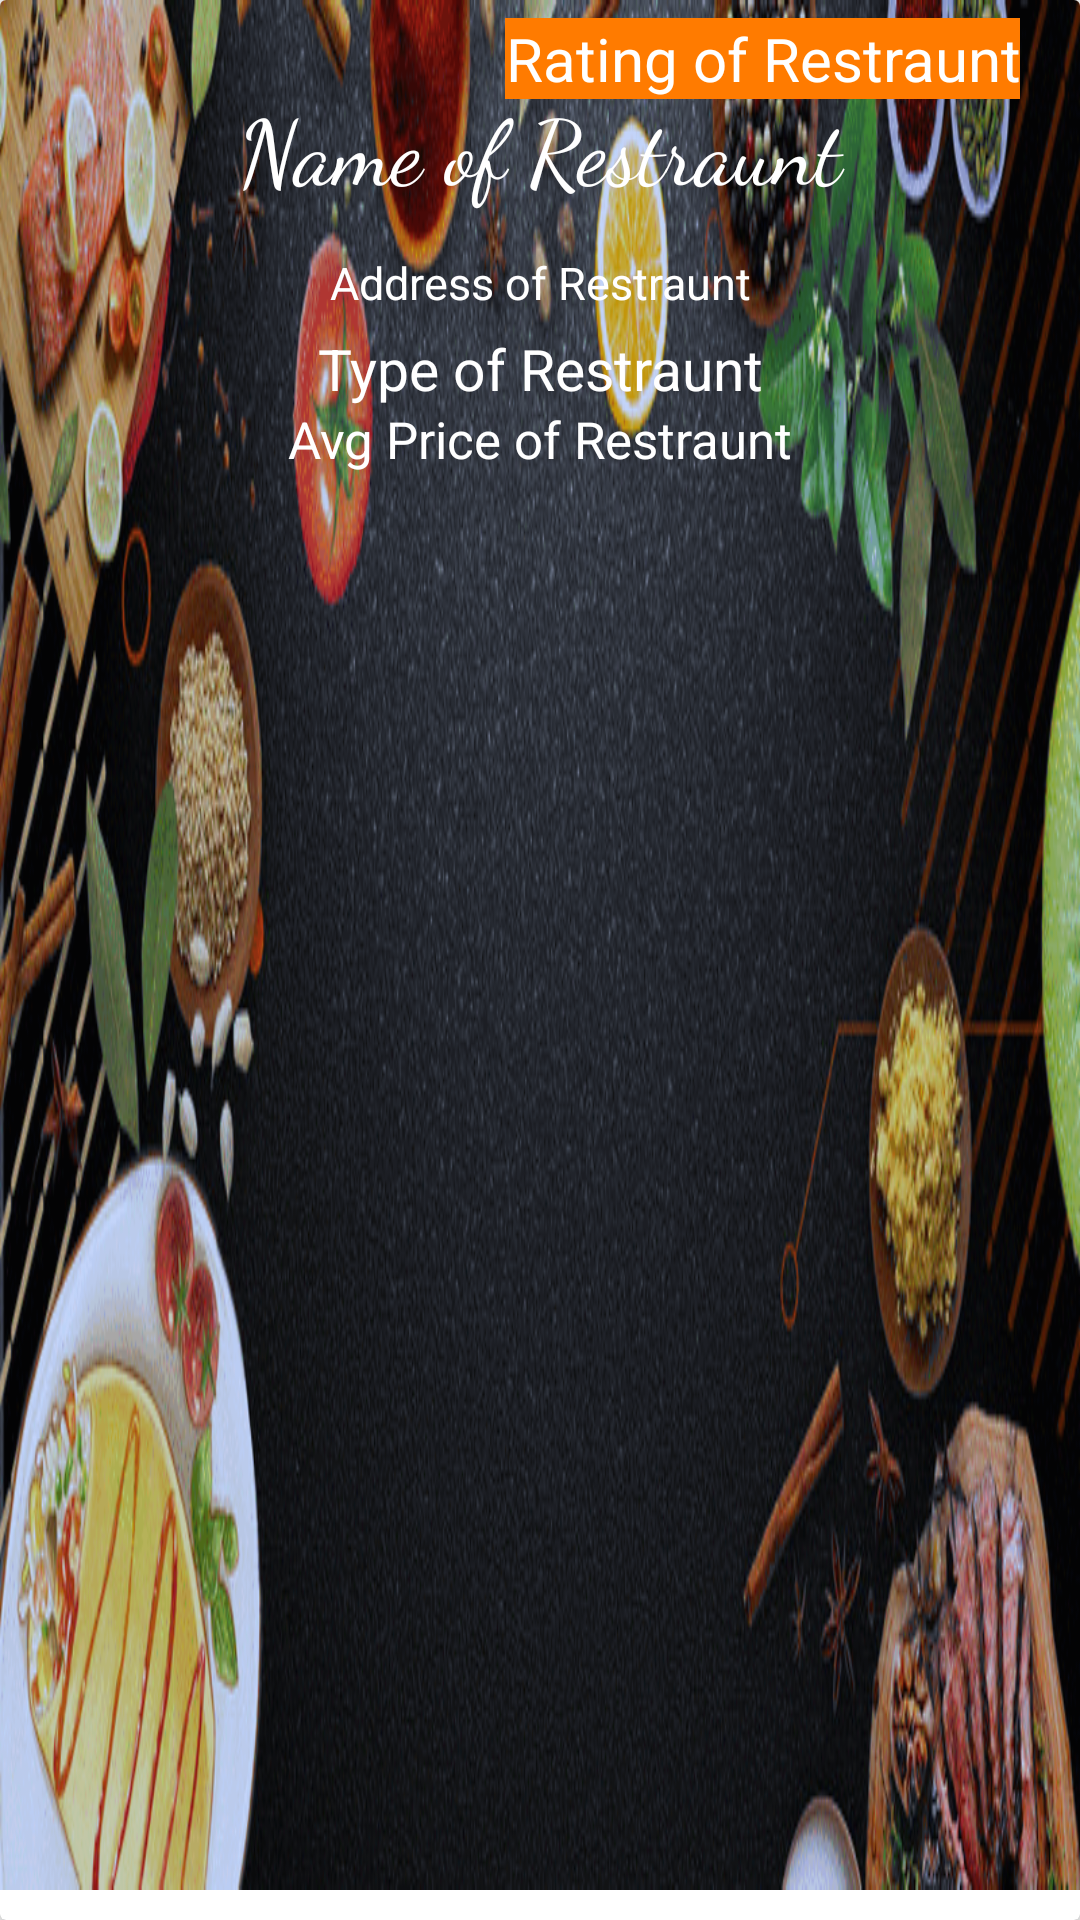

Layout XML and referenced resources for this Android screen:
<!-- AndroidManifest.xml: application theme AppTheme -->
<!-- res/layout/restraunt_item.xml -->
<?xml version="1.0" encoding="utf-8"?>
<android.support.v7.widget.CardView
    xmlns:android="http://schemas.android.com/apk/res/android"
    xmlns:app="http://schemas.android.com/apk/res-auto"
    android:layout_width="match_parent"
    android:layout_height="180dp"
    app:cardElevation="4dp"
    app:contentPaddingBottom="10dp"
    app:cardPreventCornerOverlap="true">

    <RelativeLayout
        android:layout_width="match_parent"
        android:layout_height="match_parent">

        <ImageView
            android:id="@+id/item_image"
            android:layout_width="match_parent"
            android:layout_height="match_parent"
            android:layout_alignParentBottom="true"
            android:layout_marginBottom="0dp"
            android:scaleType="centerCrop"
            android:background="@drawable/backgroundfood" />

        <TextView
            android:id="@+id/restraunt_type"
            android:layout_width="match_parent"
            android:layout_height="wrap_content"
            android:layout_alignTop="@+id/item_image"
            android:layout_marginTop="110dp"
            android:gravity="center"
            android:text="Type of Restraunt"
            android:textColor="@android:color/white"
            android:textSize="19sp" />

        <TextView
            android:id="@+id/restrunt_avgPrice"
            android:layout_width="match_parent"
            android:layout_height="wrap_content"
            android:layout_alignTop="@+id/item_image"
            android:layout_marginTop="135dp"
            android:gravity="center"
            android:text="Avg Price of Restraunt"
            android:textColor="@android:color/white"
            android:textSize="17sp" />

        <TextView
            android:id="@+id/restraunt_address"
            android:layout_width="match_parent"
            android:layout_height="wrap_content"
            android:layout_alignTop="@+id/item_image"
            android:layout_marginTop="84dp"
            android:gravity="center"
            android:text="Address of Restraunt"
            android:textColor="@android:color/white"
            android:textSize="15sp" />

        <TextView
            android:id="@+id/restraunt_rating"
            android:layout_width="wrap_content"
            android:layout_height="wrap_content"
            android:layout_alignTop="@+id/item_image"
            android:layout_alignParentEnd="true"
            android:layout_marginTop="6dp"
            android:layout_marginEnd="20dp"
            android:background="@color/Basecolor"
            android:gravity="right"
            android:text="Rating of Restraunt"
            android:textColor="@android:color/white"
            android:textSize="20sp" />

        <TextView
            android:id="@+id/restraunt_name"
            android:layout_width="match_parent"
            android:layout_height="wrap_content"
            android:layout_alignTop="@+id/item_image"
            android:layout_marginTop="28dp"
            android:fontFamily="cursive"
            android:gravity="center"
            android:text="Name of Restraunt"
            android:textColor="@android:color/white"
            android:textSize="30sp" />
    </RelativeLayout>

</android.support.v7.widget.CardView>
<!-- resources referenced by this layout -->
<resources>
  <color name="Basecolor">#FF7B00</color>
  <!-- drawable backgroundfood: png bitmap (drawable, 163057 bytes) -->
  <style name="AppTheme" parent="Theme.AppCompat.Light.DarkActionBar">
          
          <item name="colorPrimary">@color/colorPrimary</item>
          <item name="colorPrimaryDark">@color/colorPrimaryDark</item>
          <item name="colorAccent">@color/colorAccent</item>
      </style>
  <color name="colorPrimary">#F2C078</color>
  <color name="colorPrimaryDark">#FF7B00</color>
  <color name="colorAccent">#ea95ae</color>
</resources>
